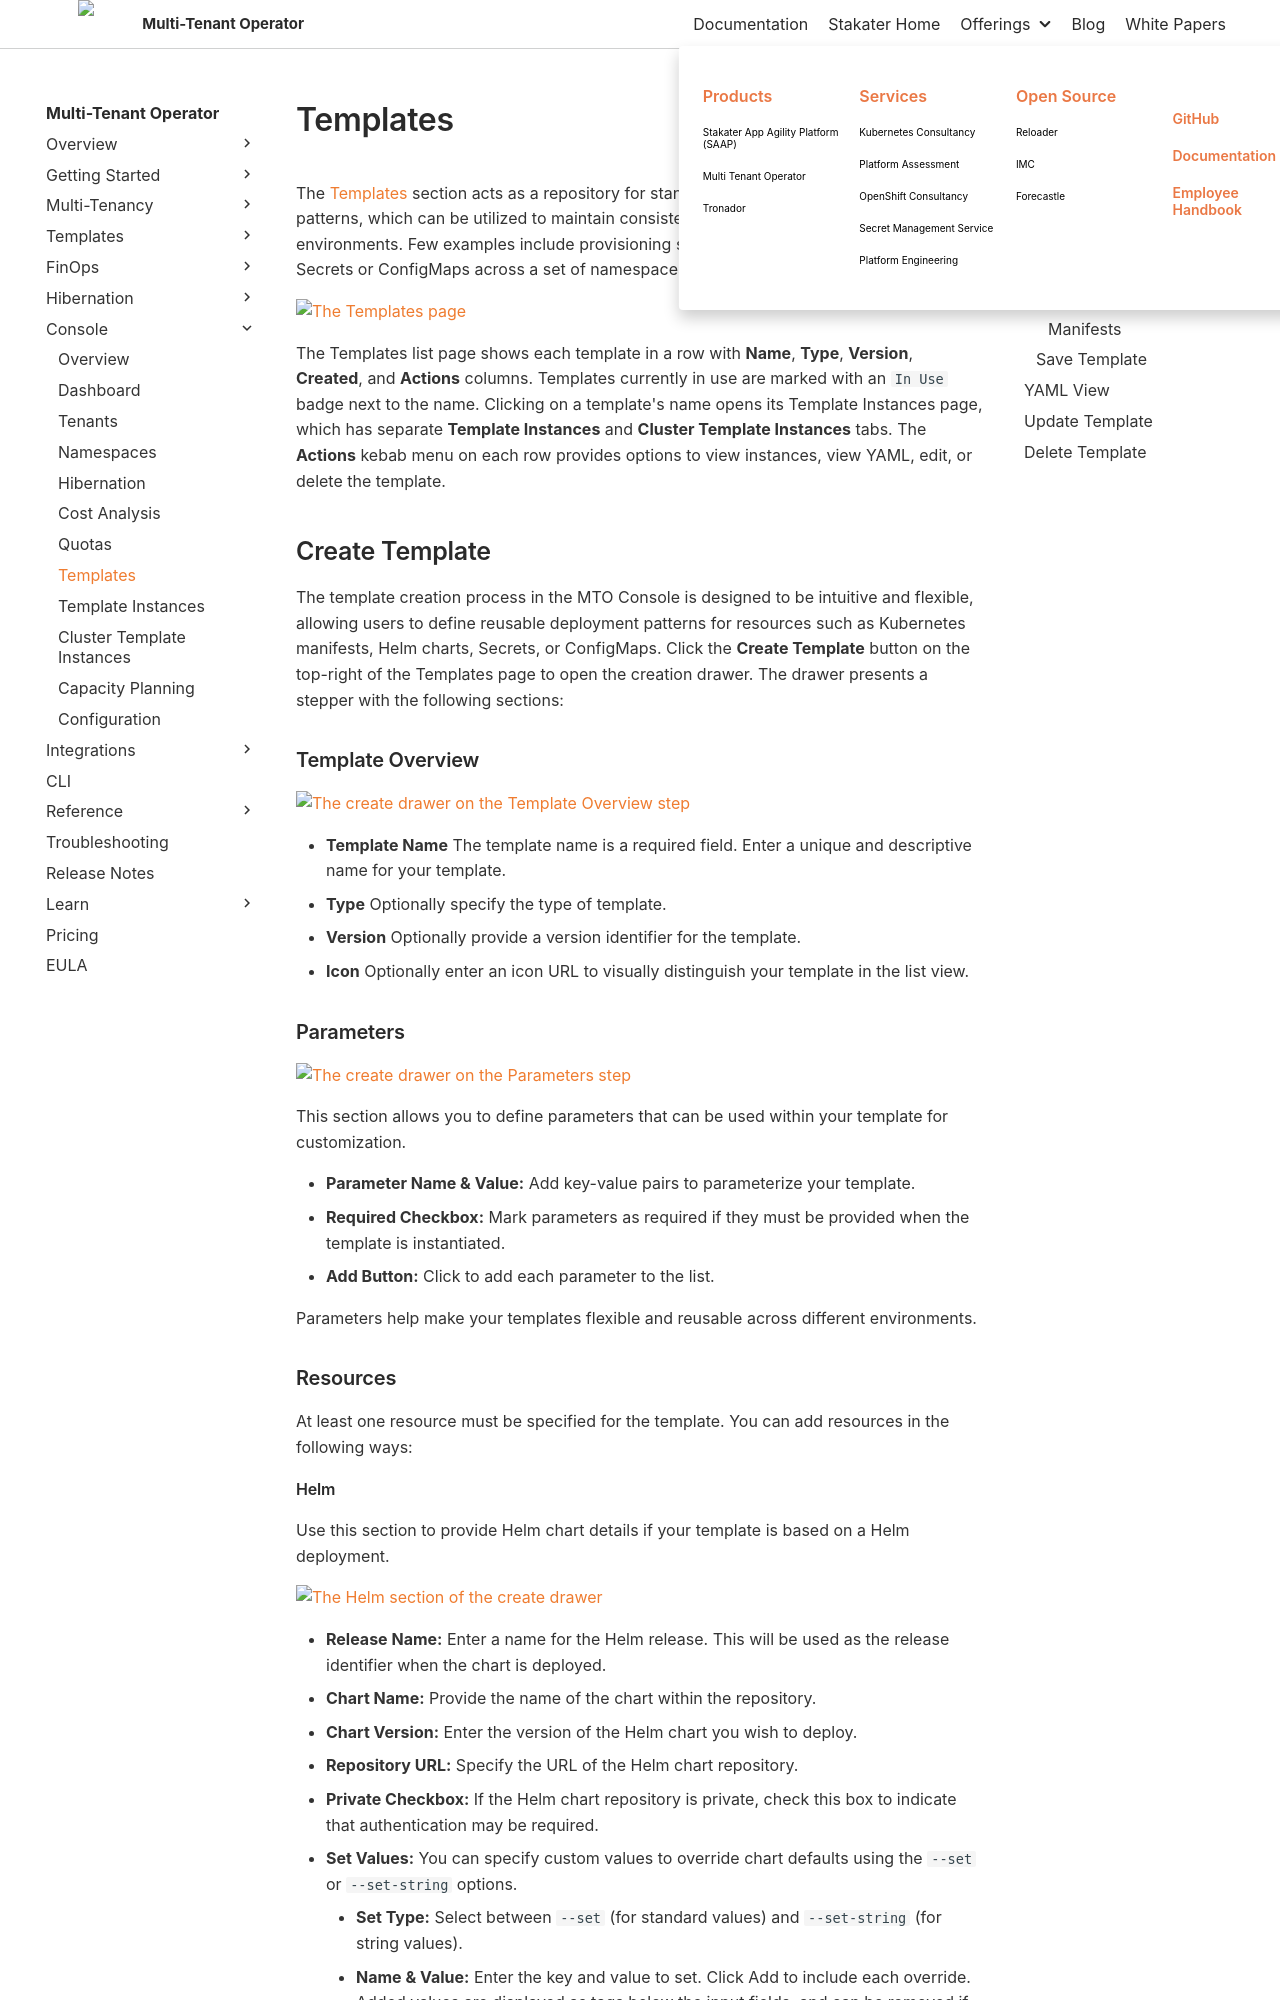

repository: stakater/mto-docs · page: 1.10/console/templates.html · generator: mkdocs

# Templates

The [Templates](https://docs.stakater.com/template-operator/main/kubernetes-resources/template.html) section acts as a repository for standardized resource deployment patterns, which can be utilized to maintain consistency and reliability across tenant environments. Few examples include provisioning specific k8s manifests, Helm charts, Secrets or ConfigMaps across a set of namespaces.

![The Templates page]({{ screenshot: templates }})

The Templates list page shows each template in a row with **Name**, **Type**, **Version**, **Created**, and **Actions** columns. Templates currently in use are marked with an `In Use` badge next to the name. Clicking on a template's name opens its Template Instances page, which has separate **Template Instances** and **Cluster Template Instances** tabs. The **Actions** kebab menu on each row provides options to view instances, view YAML, edit, or delete the template.

## Create Template

The template creation process in the MTO Console is designed to be intuitive and flexible, allowing users to define reusable deployment patterns for resources such as Kubernetes manifests, Helm charts, Secrets, or ConfigMaps. Click the **Create Template** button on the top-right of the Templates page to open the creation drawer. The drawer presents a stepper with the following sections:

### Template Overview

![The create drawer on the Template Overview step]({{ screenshot: template-crud-drawer-info }})

- **Template Name** The template name is a required field. Enter a unique and descriptive name for your template.
- **Type** Optionally specify the type of template.
- **Version** Optionally provide a version identifier for the template.
- **Icon** Optionally enter an icon URL to visually distinguish your template in the list view.

### Parameters

![The create drawer on the Parameters step]({{ screenshot: template-crud-drawer-parameters }})

This section allows you to define parameters that can be used within your template for customization.

- **Parameter Name & Value:** Add key-value pairs to parameterize your template.
- **Required Checkbox:** Mark parameters as required if they must be provided when the template is instantiated.
- **Add Button:** Click to add each parameter to the list.

Parameters help make your templates flexible and reusable across different environments.

### Resources

At least one resource must be specified for the template. You can add resources in the following ways:
